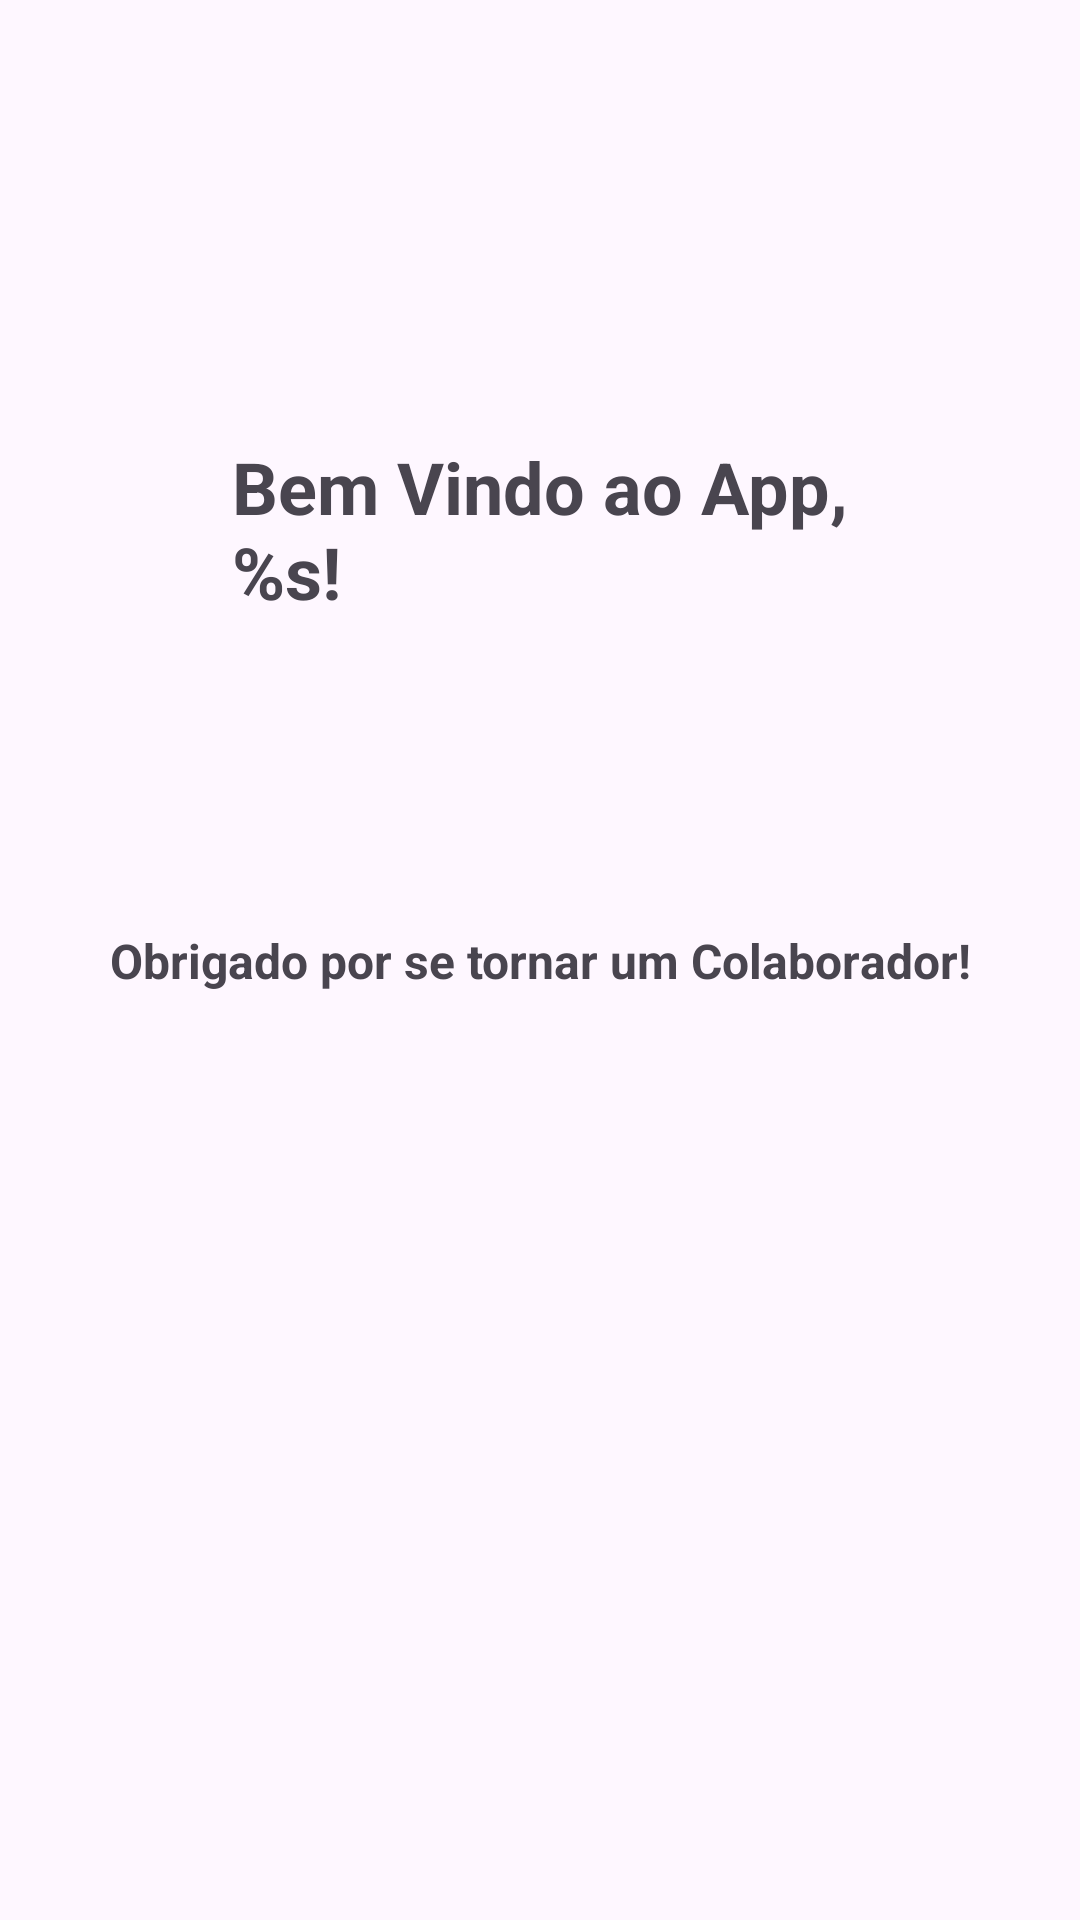

This screen was rendered from an Android layout file. Write that file and the resources it references.
<!-- AndroidManifest.xml: application theme Theme.SaudeMentalApp -->
<!-- res/layout/fragment_home_colab.xml -->
<?xml version="1.0" encoding="utf-8"?>
<androidx.constraintlayout.widget.ConstraintLayout xmlns:android="http://schemas.android.com/apk/res/android"
    xmlns:app="http://schemas.android.com/apk/res-auto"
    xmlns:tools="http://schemas.android.com/tools"
    android:id="@+id/fragmentHomeColab"
    android:layout_width="match_parent"
    android:layout_height="match_parent"
    tools:context=".ui.collab.HomeColabFragment">

    <TextView
        android:id="@+id/tvWelcome"
        android:layout_width="wrap_content"
        android:layout_height="wrap_content"
        android:layout_marginTop="146dp"
        android:text="@string/welcome"
        android:textSize="24sp"
        android:textStyle="bold"
        app:layout_constraintEnd_toEndOf="parent"
        app:layout_constraintStart_toStartOf="parent"
        app:layout_constraintTop_toTopOf="parent" />

    <TextView
        android:id="@+id/collabMsg"
        android:layout_width="wrap_content"
        android:layout_height="wrap_content"
        android:text="@string/msg_colab"
        android:textAlignment="center"
        android:textSize="16sp"
        android:textStyle="bold"
        app:layout_constraintBottom_toBottomOf="parent"
        app:layout_constraintEnd_toEndOf="parent"
        app:layout_constraintStart_toStartOf="parent"
        app:layout_constraintTop_toTopOf="parent" />
</androidx.constraintlayout.widget.ConstraintLayout>
<!-- resources referenced by this layout -->
<resources>
  <string name="msg_colab">Obrigado por se tornar um Colaborador!</string>
  <string name="welcome">Bem Vindo ao App,\n%s!</string>
  <style name="Theme.SaudeMentalApp" parent="Base.Theme.SaudeMentalApp" />
  <style name="Base.Theme.SaudeMentalApp" parent="Theme.Material3.DayNight">
          
          
          <item name="colorPrimary">#8BFFB5</item>
          <item name="colorSecondary">#FF5EF3BF</item>
          <item name="android:statusBarColor">?attr/colorPrimaryVariant</item>
          <item name="actionBarTheme">@style/ThemeOverlay.MaterialComponents.Dark.ActionBar</item>
          <item name="actionBarPopupTheme">@style/ThemeOverlay.MaterialComponents.Light</item>
          <item name="actionBarStyle">@style/Widget.MaterialComponents.Light.ActionBar.Solid</item>
          <item name="floatingActionButtonStyle">@style/Widget.MaterialComponents.FloatingActionButton</item>
          
          <item name="android:windowActivityTransitions">true</item>
      </style>
</resources>
